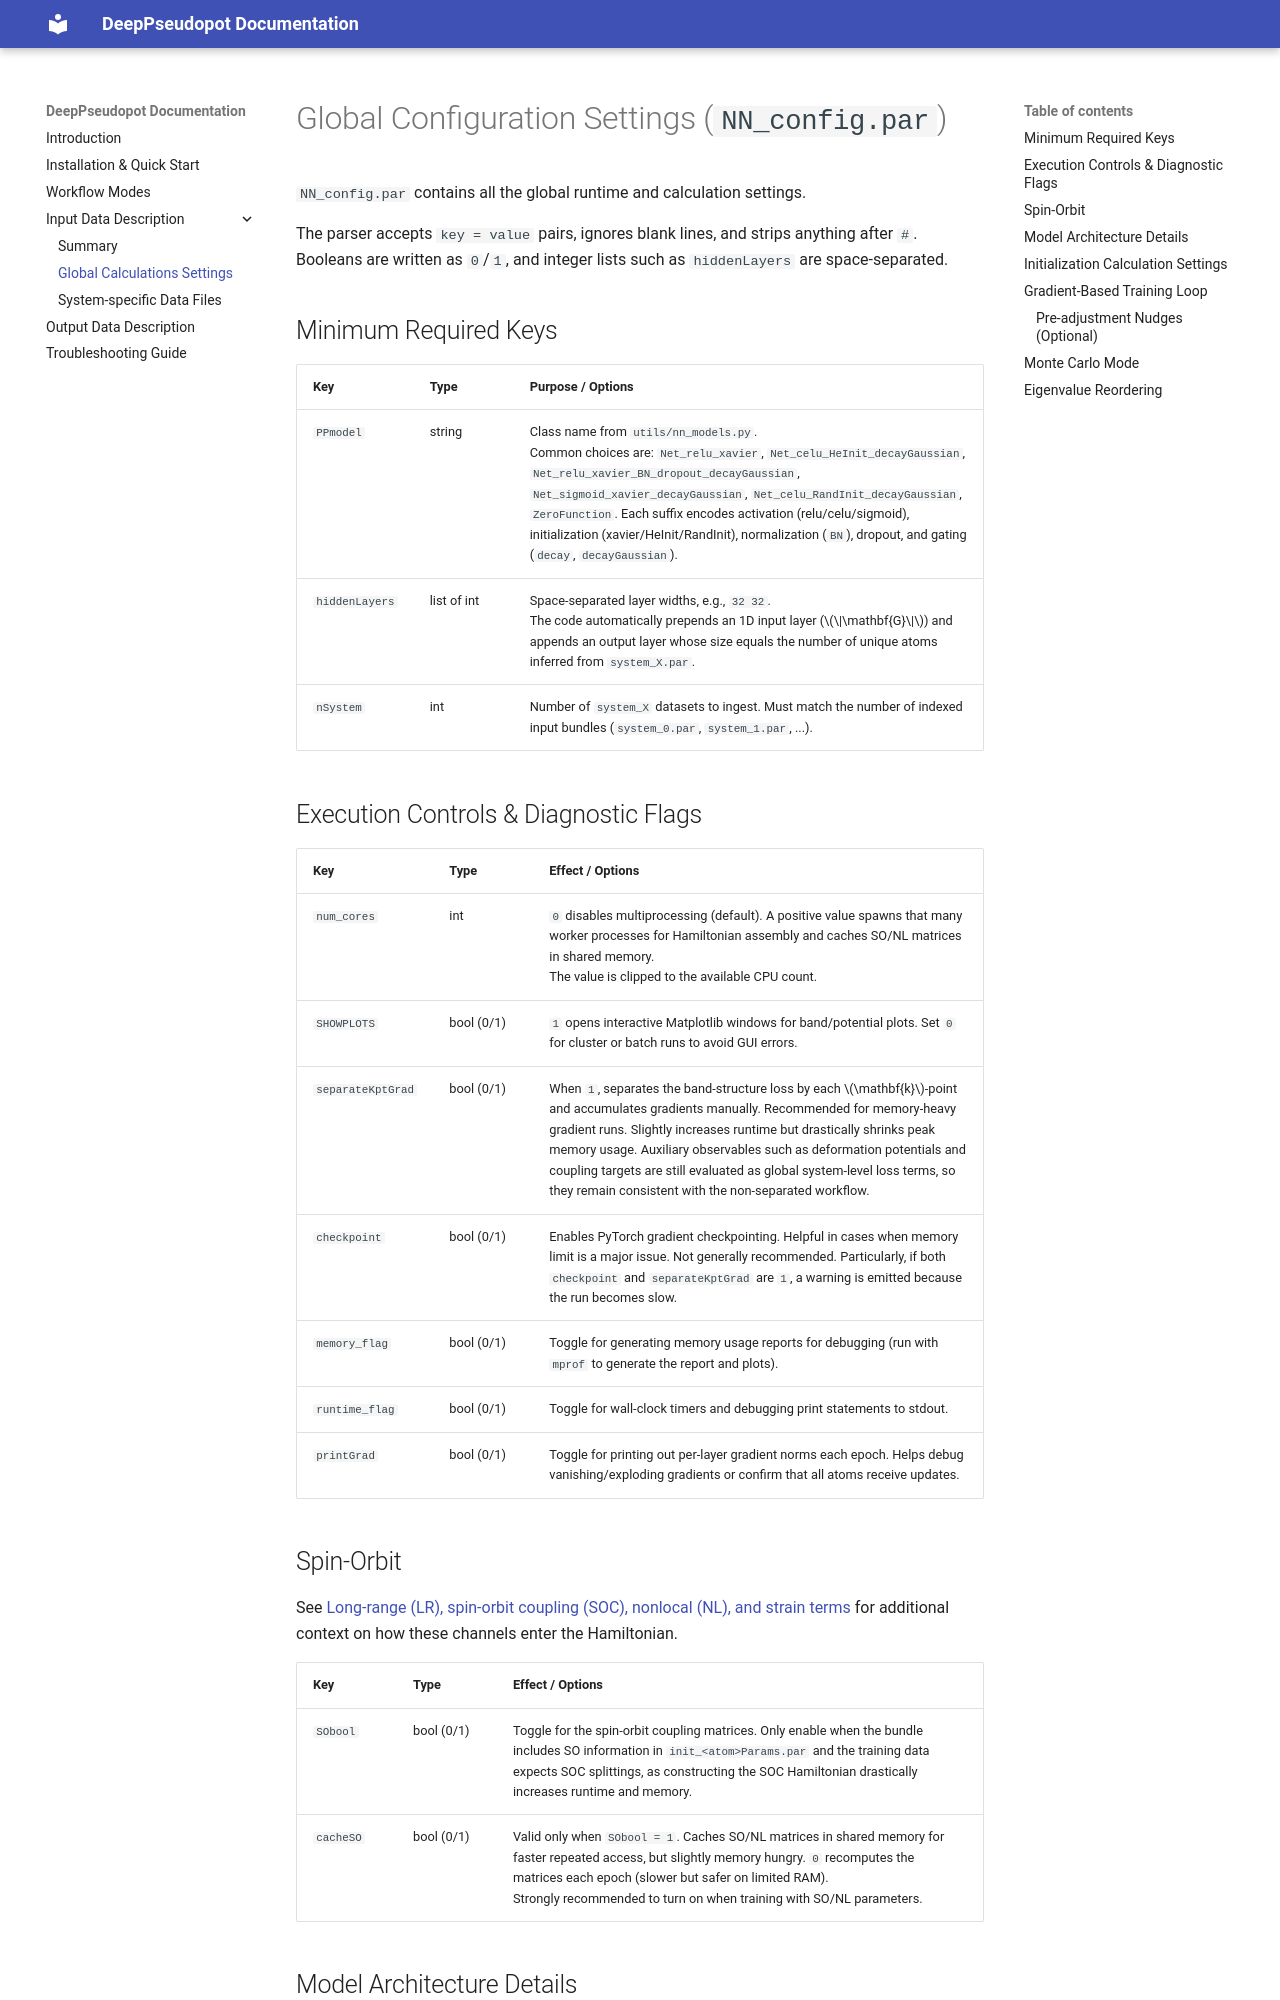

repository: TommyLinkl/DeePseudopot · page: configuration/index.html · generator: mkdocs

# Global Configuration Settings (`NN_config.par`)

`NN_config.par` contains all the global runtime and calculation settings. 

The parser accepts `key = value` pairs, ignores blank lines, and strips anything after `#`. Booleans are written as `0`/`1`, and integer lists such as `hiddenLayers` are space-separated.

## Minimum Required Keys

| Key | Type | Purpose / Options |
| --- | --- | --- |
| `PPmodel` | string | Class name from `utils/nn_models.py`. <br>Common choices are: `Net_relu_xavier`, `Net_celu_HeInit_decayGaussian`, `Net_relu_xavier_BN_dropout_decayGaussian`, `Net_sigmoid_xavier_decayGaussian`, `Net_celu_RandInit_decayGaussian`, `ZeroFunction`. Each suffix encodes activation (relu/celu/sigmoid), initialization (xavier/HeInit/RandInit), normalization (`BN`), dropout, and gating (`decay`, `decayGaussian`). |
| `hiddenLayers` | list of int | Space-separated layer widths, e.g., `32 32`. <br>The code automatically prepends an 1D input layer ($\|\mathbf{G}\|$) and appends an output layer whose size equals the number of unique atoms inferred from `system_X.par`. |
| `nSystem` | int | Number of `system_X` datasets to ingest. Must match the number of indexed input bundles (`system_0.par`, `system_1.par`, ...). |

## Execution Controls & Diagnostic Flags
| Key | Type | Effect / Options |
| --- | --- | --- |
| `num_cores` | int | `0` disables multiprocessing (default). A positive value spawns that many worker processes for Hamiltonian assembly and caches SO/NL matrices in shared memory. <br>The value is clipped to the available CPU count. |
| `SHOWPLOTS` | bool (0/1) | `1` opens interactive Matplotlib windows for band/potential plots. Set `0` for cluster or batch runs to avoid GUI errors. |
| `separateKptGrad` | bool (0/1) | When `1`, separates the band-structure loss by each $\mathbf{k}$-point and accumulates gradients manually. Recommended for memory-heavy gradient runs. Slightly increases runtime but drastically shrinks peak memory usage. Auxiliary observables such as deformation potentials and coupling targets are still evaluated as global system-level loss terms, so they remain consistent with the non-separated workflow. |
| `checkpoint` | bool (0/1) | Enables PyTorch gradient checkpointing. Helpful in cases when memory limit is a major issue. Not generally recommended. Particularly, if both `checkpoint` and `separateKptGrad` are `1`, a warning is emitted because the run becomes slow. |
| `memory_flag` | bool (0/1) | Toggle for generating memory usage reports for debugging (run with `mprof` to generate the report and plots). |
| `runtime_flag` | bool (0/1) | Toggle for wall-clock timers and debugging print statements to stdout. |
| `printGrad` | bool (0/1) | Toggle for printing out per-layer gradient norms each epoch. Helps debug vanishing/exploding gradients or confirm that all atoms receive updates. |


## Spin-Orbit

See [Long-range (LR), spin-orbit coupling (SOC), nonlocal (NL), and strain terms](workflows.md#long-range-lr-spin-orbit-coupling-soc-nonlocal-nl-and-strain-terms) for additional context on how these channels enter the Hamiltonian.

| Key | Type | Effect / Options |
| --- | --- | --- |
| `SObool` | bool (0/1) | Toggle for the spin-orbit coupling matrices. Only enable when the bundle includes SO information in `init_<atom>Params.par` and the training data expects SOC splittings, as constructing the SOC Hamiltonian drastically increases runtime and memory. |
| `cacheSO` | bool (0/1) | Valid only when `SObool = 1`. Caches SO/NL matrices in shared memory for faster repeated access, but slightly memory hungry. `0` recomputes the matrices each epoch (slower but safer on limited RAM). <br>Strongly recommended to turn on when training with SO/NL parameters. |
